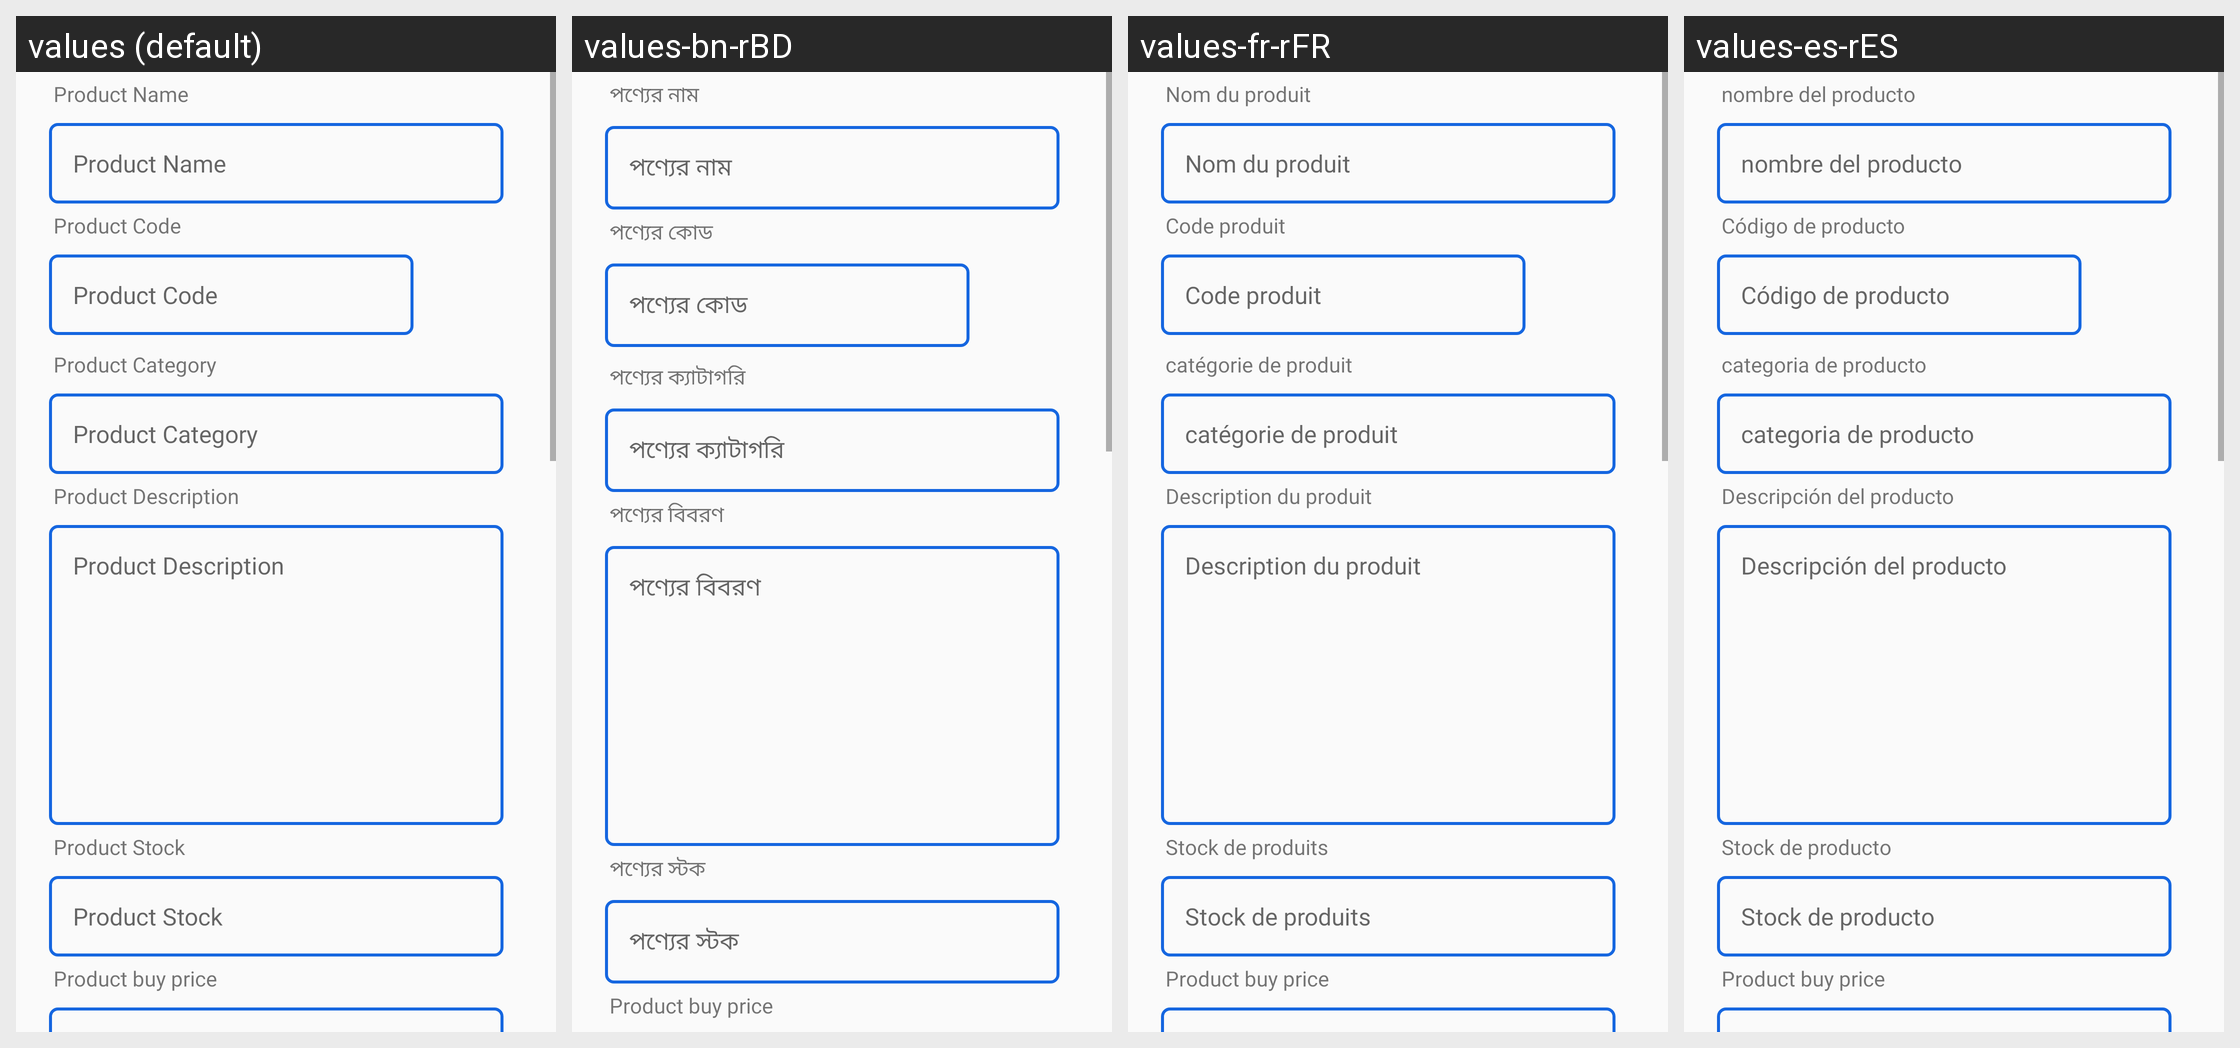

For this localized Android screen grid, give each drawn string resource with its value in every locale shown.
Android screen res/layout/activity_edit_product.xml rendered under 4 locales, left to right: values (default), values-bn-rBD, values-fr-rFR, values-es-rES. Device: Nexus 5 (rendered at 1080×1920; each locale shown at half size, 540×960, under a caption strip naming it); theme AppTheme.
Strings drawn on this screen, with the default value and each locale's value (text and hints the layout hard-codes, and strings that could not be matched under every locale, appear in the picture but are not listed):

product_name
  values: Product Name
  values-bn-rBD: পণ্যের নাম
  values-fr-rFR: Nom du produit
  values-es-rES: nombre del producto

product_code
  values: Product Code
  values-bn-rBD: পণ্যের কোড
  values-fr-rFR: Code produit
  values-es-rES: Código de producto

product_category
  values: Product Category
  values-bn-rBD: পণ্যের ক্যাটাগরি
  values-fr-rFR: catégorie de produit
  values-es-rES: categoria de producto

product_description
  values: Product Description
  values-bn-rBD: পণ্যের বিবরণ
  values-fr-rFR: Description du produit
  values-es-rES: Descripción del producto

product_stock
  values: Product Stock
  values-bn-rBD: পণ্যের স্টক
  values-fr-rFR: Stock de produits
  values-es-rES: Stock de producto

product_buy_price
  values: Product buy price
  values-bn-rBD: Product buy price
  values-fr-rFR: Product buy price
  values-es-rES: Product buy price
